Run: headless pygame with SDL's dummy video driver; simulated clock (each Clock.tick advances the game by its frame time, no real sleeping); random seed 0; keys injected as events and as key.get_pressed() state; no mouse input; restart key C tapped at the start of phases 3 and 4.
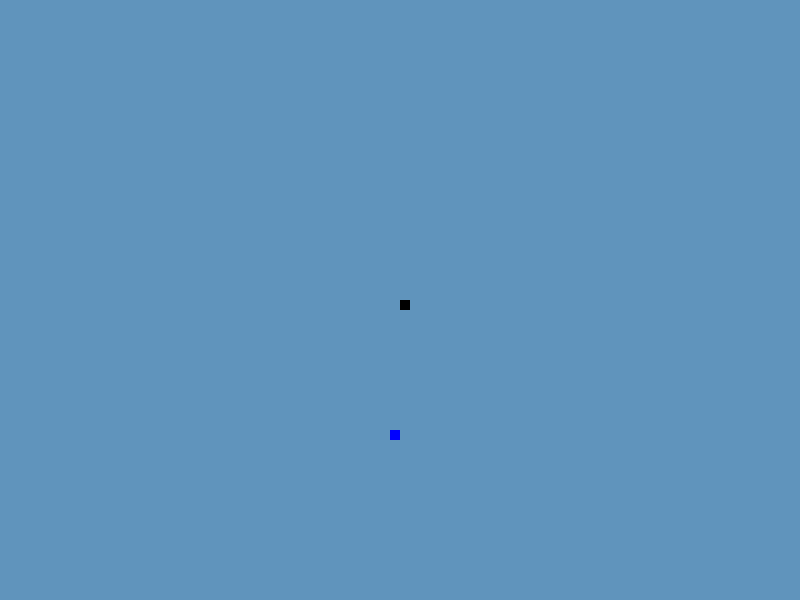
Frame 1 of 4 · flips 1–60 · no input
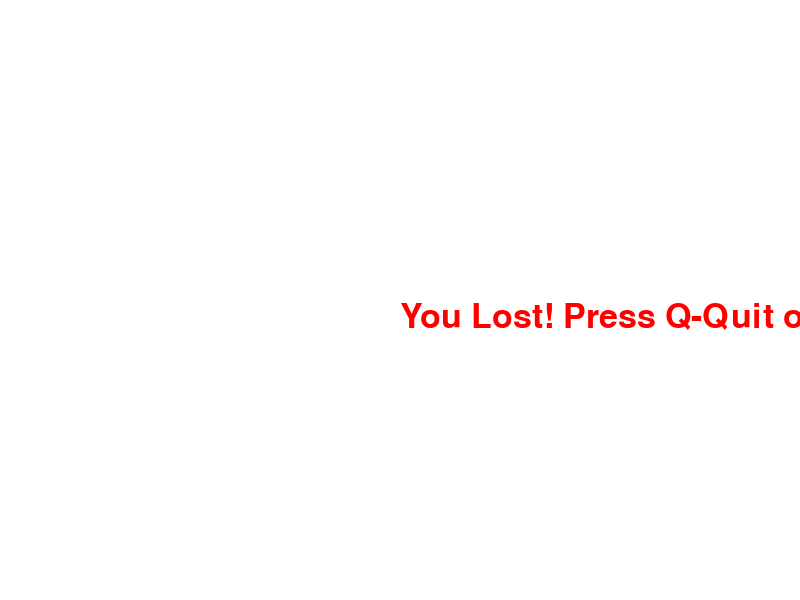
Frame 2 of 4 · flips 61–180 · tapped SPACE, RETURN · held RIGHT (→), D
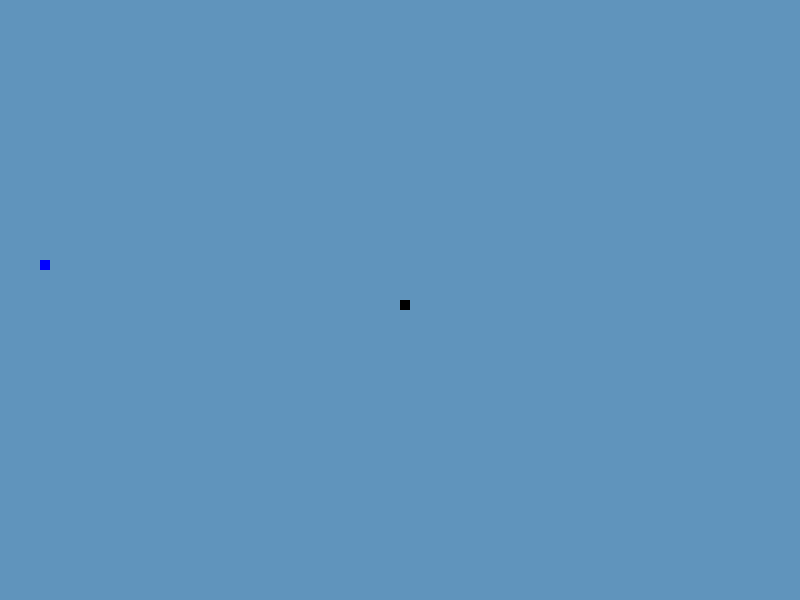
Frame 3 of 4 · flips 181–300 · tapped C · held DOWN (↓), S
Frame 4 of 4 · flips 301–420 · tapped C · held LEFT (←), A, UP (↑), W · screen same as frame 2, image omitted

The pygame program that drew these frames:

import pygame
import time
import random

white = (255, 255, 255)
black = (0, 0, 0)
blue = (0, 0, 255)
light_blue = (96, 148, 188)
red = (255, 0, 0)

dis_width = 800
dis_height = 600
pygame.init()
dis = pygame.display.set_mode(size=(dis_width, dis_height))
pygame.display.set_caption("Snake game for EKIDS2022")

snake_block = 10
snake_speed = 30
clock = pygame.time.Clock()
font_style = pygame.font.SysFont(None, 50)


def message(msg, color):
    rendered_message = font_style.render(msg, True, color)
    dis.blit(rendered_message, [dis_width / 2, dis_height / 2])


def gameLoop():  # creating a function
    game_over = False
    game_close = False

    x1 = dis_width / 2
    y1 = dis_height / 2
    x1_change = 0
    y1_change = 0

    foodx = round(random.randrange(0, dis_width - snake_block) / 10.0) * 10.0
    foody = round(random.randrange(0, dis_height - snake_block) / 10.0) * 10.0

    while not game_over:

        while game_close == True:
            dis.fill(white)
            message("You Lost! Press Q-Quit or C-Play Again", red)
            pygame.display.update()

            for event in pygame.event.get():
                if event.type == pygame.KEYDOWN:
                    if event.key == pygame.K_q:
                        game_over = True
                        game_close = False
                    if event.key == pygame.K_c:
                        gameLoop()
        for event in pygame.event.get():
            if event.type == pygame.QUIT:
                game_over = True
            elif event.type == pygame.KEYDOWN:
                if event.key == pygame.K_LEFT:
                    x1_change = -snake_block
                    y1_change = 0
                elif event.key == pygame.K_RIGHT:
                    x1_change = snake_block
                    y1_change = 0
                elif event.key == pygame.K_UP:
                    y1_change = -snake_block
                    x1_change = 0
                elif event.key == pygame.K_DOWN:
                    y1_change = snake_block
                    x1_change = 0
        if x1 >= dis_width or x1 < 0 or y1 >= dis_height or y1 < 0:
            game_close = True

        x1 += x1_change
        y1 += y1_change
        dis.fill(light_blue)
        pygame.draw.rect(dis, blue, [foodx, foody, snake_block, snake_block])
        pygame.draw.rect(dis, black, [x1, y1, snake_block, snake_block])
        pygame.display.update()

        if x1 == foodx and y1 == foody:
            print("Yummy!!")
        clock.tick(snake_speed)

    pygame.quit()
    quit()


gameLoop()
